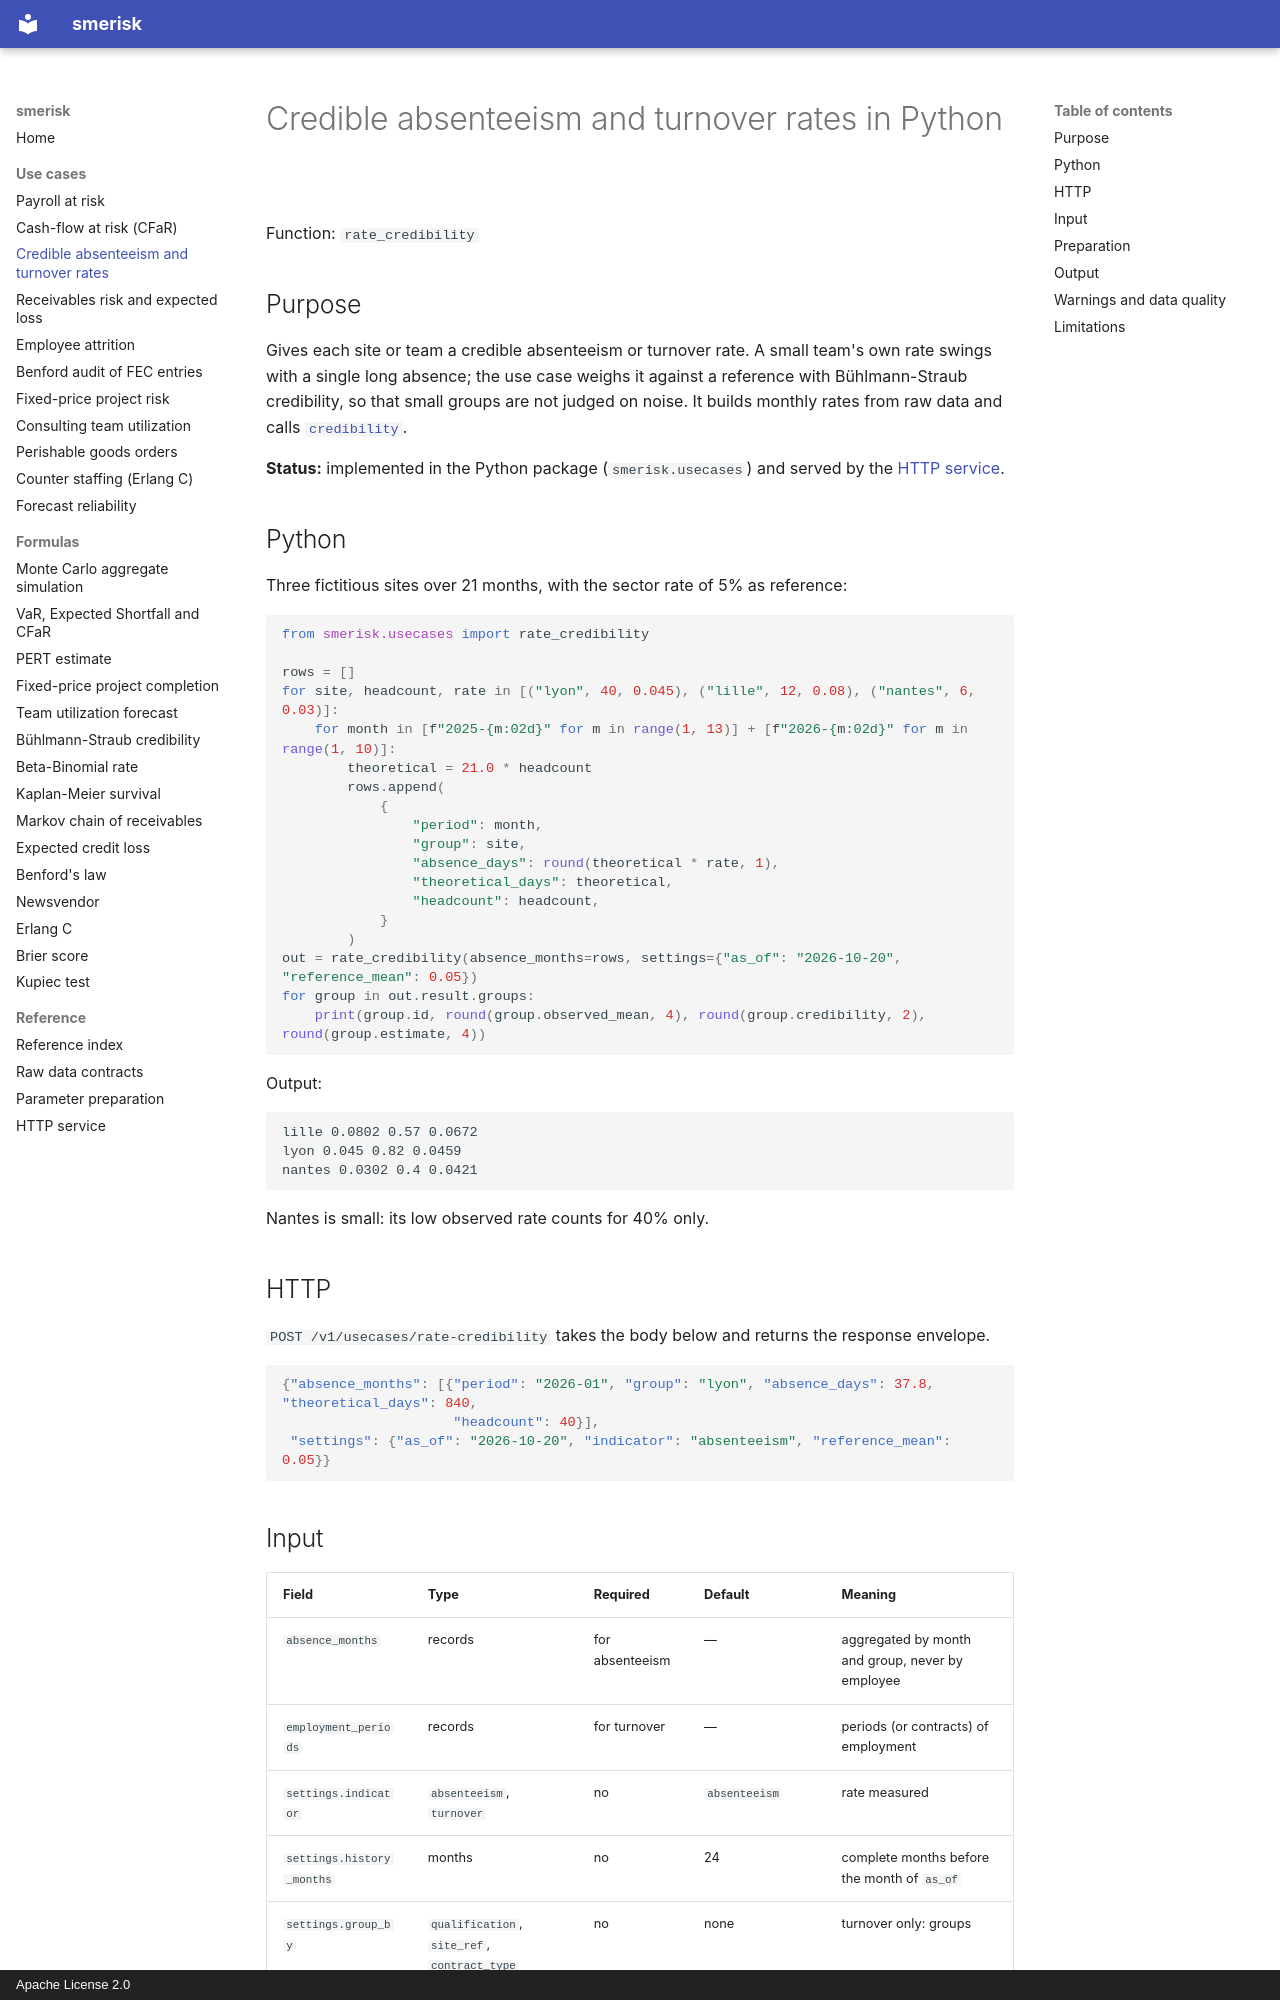

repository: OussamaELGUERRAOUI/smerisk · page: usecases/rate_credibility/index.html · generator: mkdocs · copyright: Apache License 2.0

---
title: Credible absenteeism and turnover rates in Python
description: Give each site or team a credible absenteeism or turnover rate from monthly records, using Bühlmann-Straub credibility.
---

# Credible absenteeism and turnover rates in Python

Function: `rate_credibility`

## Purpose

Gives each site or team a credible absenteeism or turnover rate. A small team's own rate swings with a single long
absence; the use case weighs it against a reference with Bühlmann-Straub credibility, so that small groups are not
judged on noise. It builds monthly rates from raw data and calls [`credibility`](../formulas/credibility.md).

**Status:** implemented in the Python package (`smerisk.usecases`) and served by the [HTTP service](../service.md).

## Python

Three fictitious sites over 21 months, with the sector rate of 5% as reference:

```python
from smerisk.usecases import rate_credibility

rows = []
for site, headcount, rate in [("lyon", 40, 0.045), ("lille", 12, 0.08), ("nantes", 6, 0.03)]:
    for month in [f"2025-{m:02d}" for m in range(1, 13)] + [f"2026-{m:02d}" for m in range(1, 10)]:
        theoretical = 21.0 * headcount
        rows.append(
            {
                "period": month,
                "group": site,
                "absence_days": round(theoretical * rate, 1),
                "theoretical_days": theoretical,
                "headcount": headcount,
            }
        )
out = rate_credibility(absence_months=rows, settings={"as_of": "2026-10-20", "reference_mean": 0.05})
for group in out.result.groups:
    print(group.id, round(group.observed_mean, 4), round(group.credibility, 2), round(group.estimate, 4))
```

Output:

```text
lille 0.0802 0.57 0.0672
lyon 0.045 0.82 0.0459
nantes 0.0302 0.4 0.0421
```

Nantes is small: its low observed rate counts for 40% only.

## HTTP

`POST /v1/usecases/rate-credibility` takes the body below and returns the response envelope.

```json
{"absence_months": [{"period": "2026-01", "group": "lyon", "absence_days": 37.8, "theoretical_days": 840,
                     "headcount": 40}],
 "settings": {"as_of": "2026-10-20", "indicator": "absenteeism", "reference_mean": 0.05}}
```
